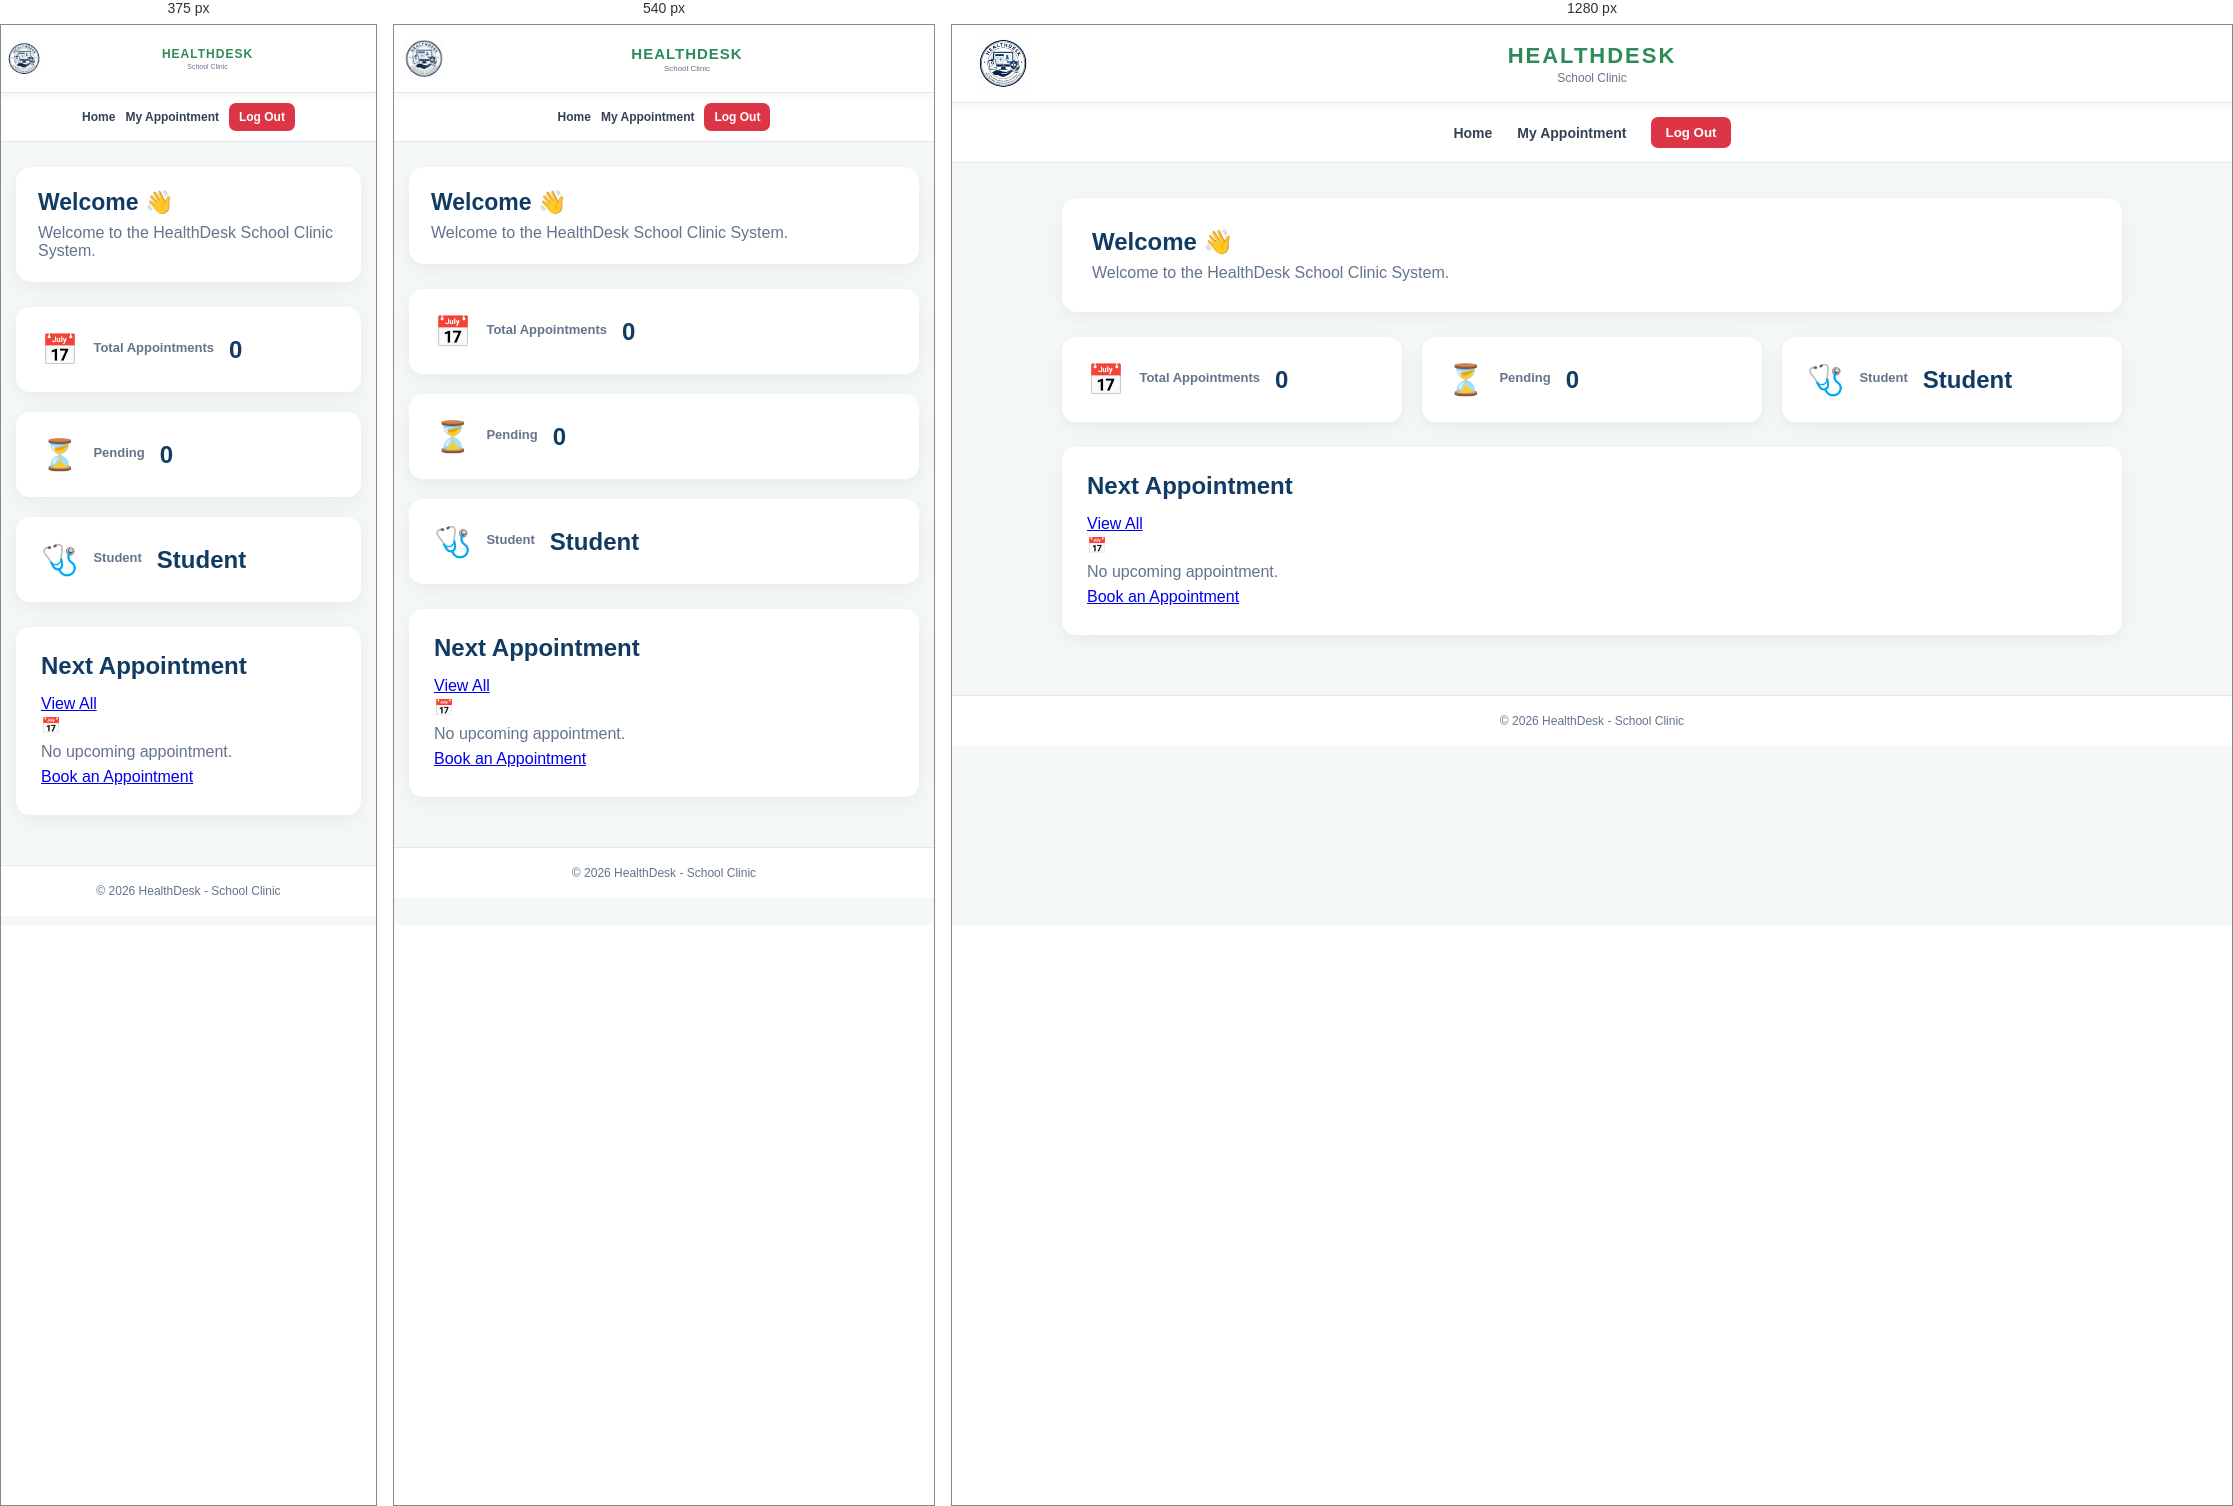
Rendered at 375 px, 540 px and 1280 px, left to right.

<!-- file: dashboard.html -->
<!DOCTYPE html>
<html lang="en">

<head>

    <meta charset="UTF-8">

    <meta
        name="viewport"
        content="width=device-width, initial-scale=1.0"
    >

    <title>Dashboard - HealthDesk</title>

    <link
        rel="manifest"
        href="manifest.json"
    >

    <meta
        name="theme-color"
        content="#2e8b57"
    >

    <link
        rel="stylesheet"
        href="style.css"
    >

</head>


<body>


    <header class="top-header">

        <div class="header-logo">

            <img
                src="icon-192.png"
                alt="HealthDesk Logo"
            >

        </div>


        <div class="header-title">

            <h1>HEALTHDESK</h1>

            <p>School Clinic</p>

        </div>

    </header>


    <nav class="page-nav">

        <a
            href="dashboard.html"
            class="active"
        >
            Home
        </a>

        <a href="appointment.html">
            My Appointment
        </a>

        <button
            id="logoutBtn"
            type="button"
        >
            Log Out
        </button>

    </nav>


    <main class="dashboard">


        <section class="welcome-section">

            <h1>
                Welcome 👋
            </h1>

            <p>
                Welcome to the HealthDesk School Clinic System.
            </p>

        </section>


        <section class="stats-container">


            <div class="stat-card">

                <div class="stat-icon">
                    📅
                </div>

                <h3>
                    Total Appointments
                </h3>

                <strong id="totalAppointments">
                    0
                </strong>

            </div>


            <div class="stat-card">

                <div class="stat-icon">
                    ⏳
                </div>

                <h3>
                    Pending
                </h3>

                <strong id="pendingAppointments">
                    0
                </strong>

            </div>


            <div class="stat-card">

                <div class="stat-icon">
                    🩺
                </div>

                <h3>
                    Student
                </h3>

                <strong id="studentNameDisplay">
                    Student
                </strong>

            </div>

        </section>


        <section class="next-appointment">

            <div class="section-title">

                <h2>
                    Next Appointment
                </h2>

                <a href="appointments.html">
                    View All
                </a>

            </div>


            <div id="nextAppointment">

                <div class="empty-dashboard">

                    <span>
                        📅
                    </span>

                    <p>
                        No upcoming appointment.
                    </p>

                    <a
                        href="Appointment.html"
                        class="btn primary-btn"
                    >
                        Book an Appointment
                    </a>

                </div>

            </div>

        </section>

    </main>


    <footer>

        <p>
            © 2026 HealthDesk - School Clinic
        </p>

    </footer>


    <script src="script.js"></script>


    <script>

        if ("serviceWorker" in navigator) {

            navigator.serviceWorker.register(
                "./service-worker.js"
            );

        }

    </script>

</body>

</html>

/* @media block from style.css */
@media (max-width: 700px) {

    .top-header {
        height: 68px;

        padding: 8px 10px;

        gap: 6px;

        overflow: hidden;
    }

    .header-logo {
        flex-shrink: 0;
    }

    .header-logo img {
        width: 40px;

        height: 40px;
    }

    .header-title {
        position: static;

        transform: none;

        flex: 1;

        min-width: 0;

        text-align: center;
    }

    .header-title h1 {
        font-size: 15px;

        letter-spacing: 1px;

        white-space: nowrap;
    }

    .header-title p {
        font-size: 8px;

        white-space: nowrap;
    }

    .install-btn {
        padding: 7px 8px;

        font-size: 10px;

        max-width: 105px;

        white-space: normal;

        line-height: 1.1;

        text-align: center;
    }


    .auth-container {
        padding:
            25px 15px;
    }

    .auth-card {
        padding: 25px 20px;
    }

    .auth-card h2 {
        font-size: 24px;
    }


    .page-nav {
        gap: 10px;

        padding: 10px;

        flex-wrap: wrap;
    }

    .page-nav a {
        font-size: 12px;
    }

    .page-nav button {
        font-size: 12px;

        padding: 7px 10px;
    }


    .dashboard {
        padding:
            25px 15px;
    }

    .welcome-section {
        padding: 22px;
    }

    .welcome-section h1 {
        font-size: 23px;
    }


    .stats-container {
        grid-template-columns: 1fr;
    }

    .dashboard-cards {
        grid-template-columns: 1fr;
    }


    .download-box {
        width: 95%;

        padding:
            30px 20px;
    }

    .download-box h2 {
        font-size: 21px;
    }

    .download-box p {
        font-size: 14px;
    }

    .install-now-btn {
        width: 100%;

        padding: 13px 15px;
    }


    .appointment-container,
    .appointments-container,
    .admin-container {
        padding:
            25px 15px;
    }


    .admin-stats {
        grid-template-columns: 1fr;
    }

}

/* @media block from style.css */
@media (max-width: 380px) {

    .top-header {
        padding: 7px 6px;

        gap: 4px;
    }

    .header-logo img {
        width: 34px;

        height: 34px;
    }

    .header-title h1 {
        font-size: 12px;
    }

    .header-title p {
        font-size: 7px;
    }

    .install-btn {
        padding: 6px 7px;

        font-size: 9px;

        max-width: 88px;
    }

    .download-box {
        padding:
            30px 20px;
    }

    .download-spinner {
        width: 48px;

        height: 48px;
    }

    .auth-card {
        padding:
            22px 17px;
    }

    .auth-card h2 {
        font-size: 22px;
    }

}